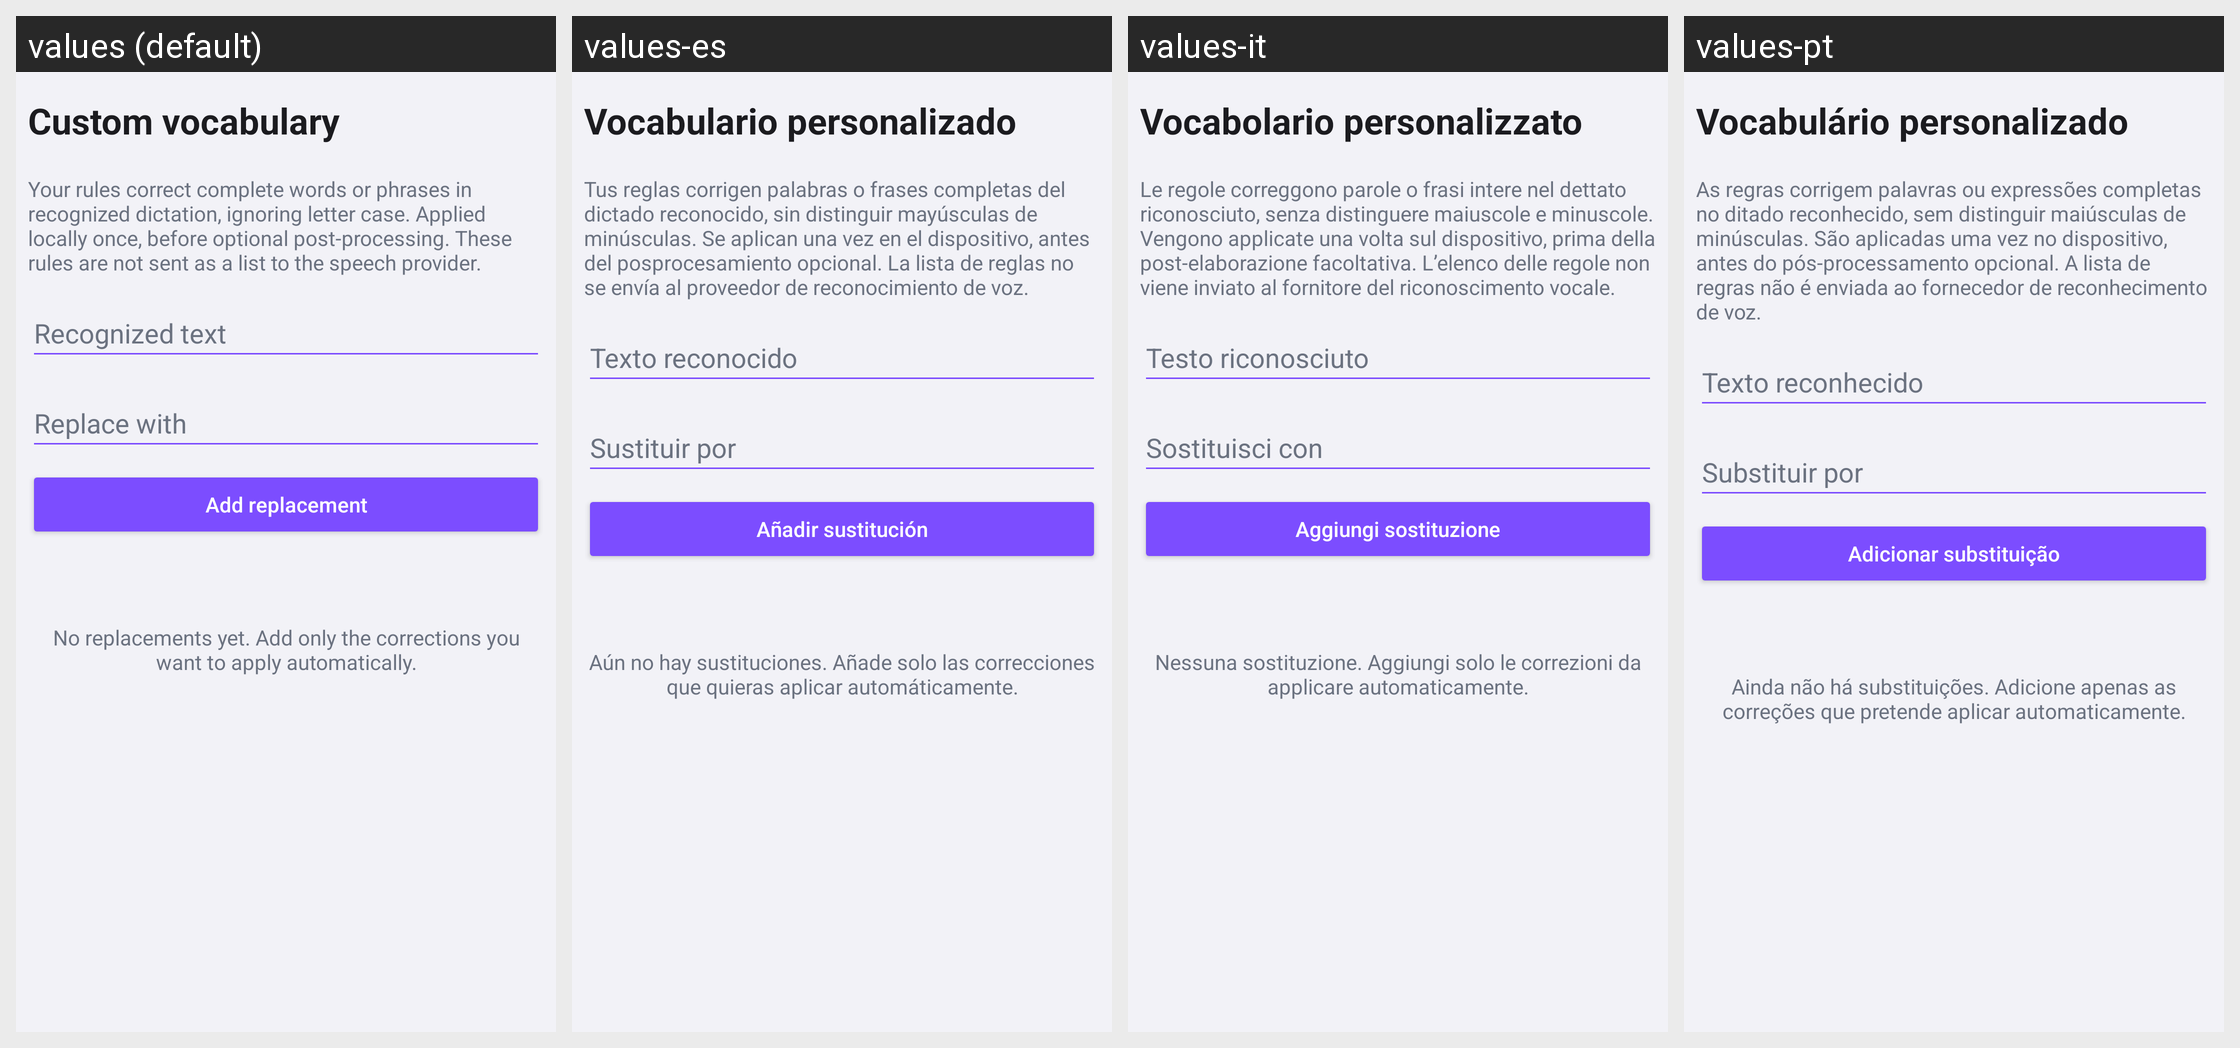

The same Android screen rendered under several of its app's locales, left to right. List the strings drawn on it with the default value and each locale's translation.
Android screen res/layout/header_vocabulary_replacements.xml rendered under 4 locales, left to right: values (default), values-es, values-it, values-pt. Device: Nexus 5 (rendered at 1080×1920; each locale shown at half size, 540×960, under a caption strip naming it); theme Theme.VoiceKeyboard.
Other locales in the repository, not shown: values-ar, values-be, values-de, values-el, values-fi, values-fr, values-hi, values-ja, values-ko, values-pl, values-ru, values-tr, values-zh.
Strings drawn on this screen, with the default value and each locale's value (text and hints the layout hard-codes, and strings that could not be matched under every locale, appear in the picture but are not listed):

vocabulary_title
  values: Custom vocabulary
  values-es: Vocabulario personalizado
  values-it: Vocabolario personalizzato
  values-pt: Vocabulário personalizado

dictionary_replacements_hint
  values: Your rules correct complete words or phrases in recognized dictation, ignoring letter case. Applied locally once, before optional post-processing. These rules are not sent as a list to the speech provider.
  values-es: Tus reglas corrigen palabras o frases completas del dictado reconocido, sin distinguir mayúsculas de minúsculas. Se aplican una vez en el dispositivo, antes del posprocesamiento opcional. La lista de reglas no se envía al proveedor de reconocimiento de voz.
  values-it: Le regole correggono parole o frasi intere nel dettato riconosciuto, senza distinguere maiuscole e minuscole. Vengono applicate una volta sul dispositivo, prima della post-elaborazione facoltativa. L’elenco delle regole non viene inviato al fornitore del riconoscimento vocale.
  values-pt: As regras corrigem palavras ou expressões completas no ditado reconhecido, sem distinguir maiúsculas de minúsculas. São aplicadas uma vez no dispositivo, antes do pós-processamento opcional. A lista de regras não é enviada ao fornecedor de reconhecimento de voz.

dictionary_replacement_from
  values: Recognized text
  values-es: Texto reconocido
  values-it: Testo riconosciuto
  values-pt: Texto reconhecido

dictionary_replacement_to
  values: Replace with
  values-es: Sustituir por
  values-it: Sostituisci con
  values-pt: Substituir por

dictionary_replacement_add
  values: Add replacement
  values-es: Añadir sustitución
  values-it: Aggiungi sostituzione
  values-pt: Adicionar substituição

dictionary_replacements_empty
  values: No replacements yet. Add only the corrections you want to apply automatically.
  values-es: Aún no hay sustituciones. Añade solo las correcciones que quieras aplicar automáticamente.
  values-it: Nessuna sostituzione. Aggiungi solo le correzioni da applicare automaticamente.
  values-pt: Ainda não há substituições. Adicione apenas as correções que pretende aplicar automaticamente.
